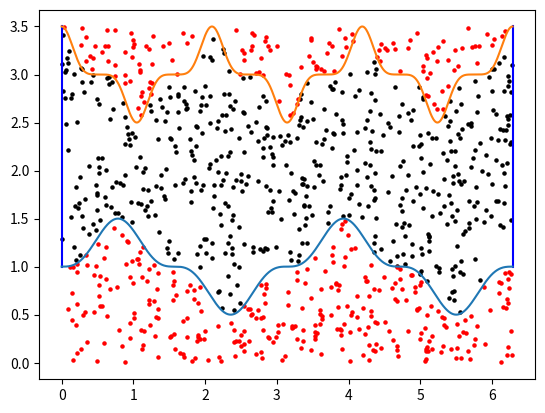

The script that saved this image:
import numpy as np
from matplotlib import pyplot as plt
import random

a = np.linspace(0, 2*np.pi, 1000)

f = (1+(1/2*(np.sin(a*2))**3))
g = (3+(1/2*(np.cos(a*3))**5))

xs = []
ys = []
xsf = []
ysf = []
pontos_dentro = 0
n = 1000
for i in range(n):
    y = random.uniform(0, 3.5)
    x = random.uniform(0, np.pi*2)
    index = int((x / (2*np.pi)) * len(a))
    if f[index] <= y <= g[index]:
        pontos_dentro += 1
        xs.append(x)
        ys.append(y)
    else:
        xsf.append(x)
        ysf.append(y)

valorArea = (pontos_dentro/n) * (2*np.pi*3.5)

print(valorArea)

plt.plot([a[0], a[0]], [f[0], g[0]], color='blue')
plt.plot([a[-1], a[-1]], [f[-1], g[-1]], color='blue')
plt.scatter(xs, ys, color='black', s=5)
plt.scatter(xsf, ysf, color='red', s=5)
plt.plot(a, f)
plt.plot(a, g)
plt.show()
